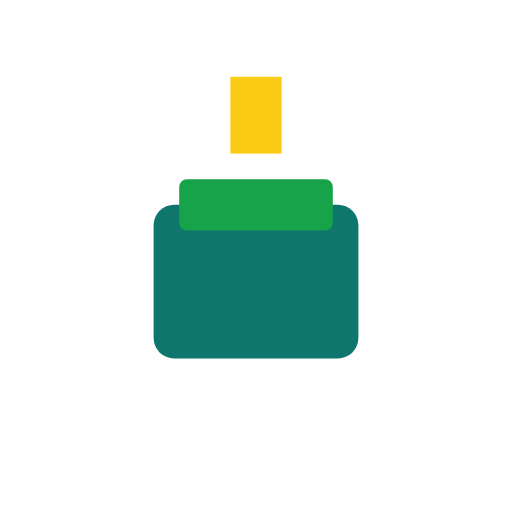
t = 0.00 s
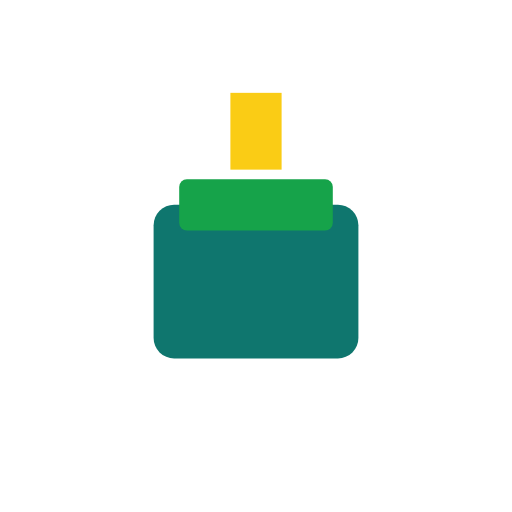
t = 0.19 s
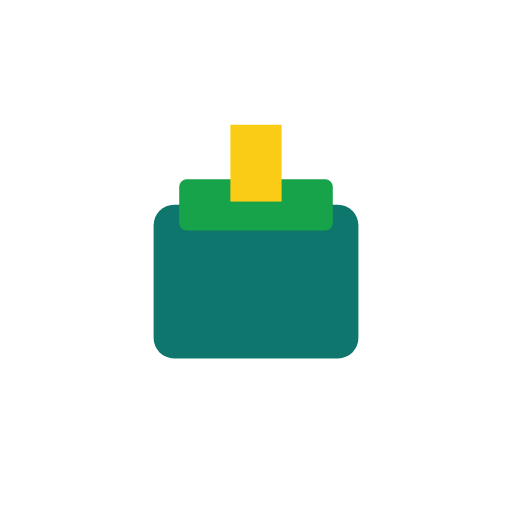
t = 0.56 s
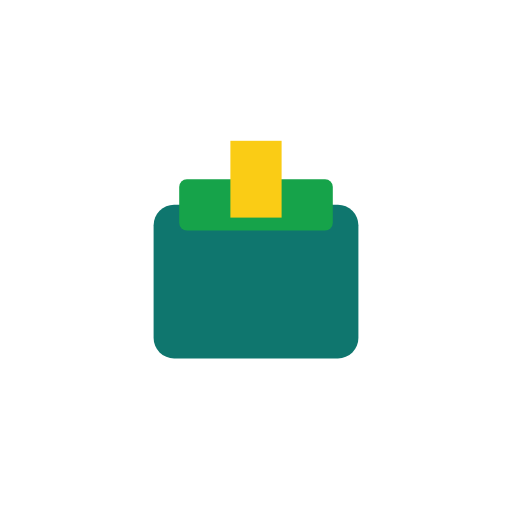
t = 0.75 s
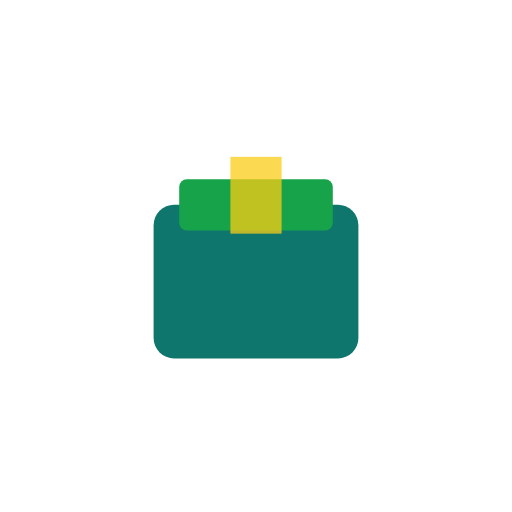
t = 0.94 s
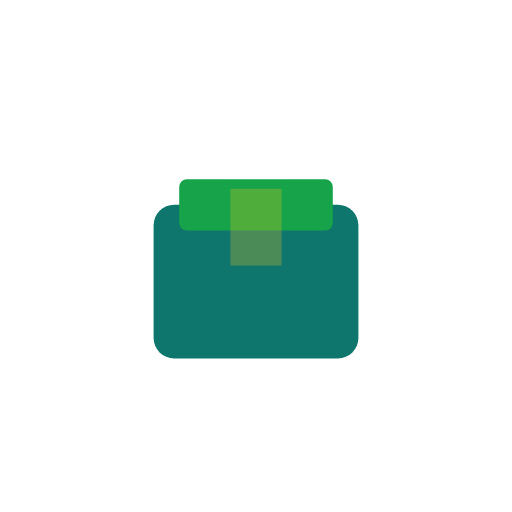
t = 1.31 s

The animated SVG that drew these frames (rendered in a browser with its animation timeline set to each time). Animation: 2 SMIL elements (animate=1,animateTransform=1); one cycle of 1.50 s, repeats indefinitely.

<svg viewBox="0 0 200 200" width="100%" height="100%" xmlns="http://www.w3.org/2000/svg">
  <!-- Ballot Box -->
  <rect x="60" y="80" width="80" height="60" fill="#0F766E" rx="8" ry="8" />
  <rect x="70" y="70" width="60" height="20" fill="#16A34A" rx="3" ry="3" />
  
  <!-- Ballot -->
  <rect id="ballot" x="90" y="30" width="20" height="30" fill="#FACC15">
    <animateTransform attributeName="transform" type="translate" values="0 0; 0 50" dur="1.5s" repeatCount="indefinite" />
    <animate attributeName="opacity" values="1;1;0" dur="1.5s" repeatCount="indefinite" />
  </rect>
</svg>
